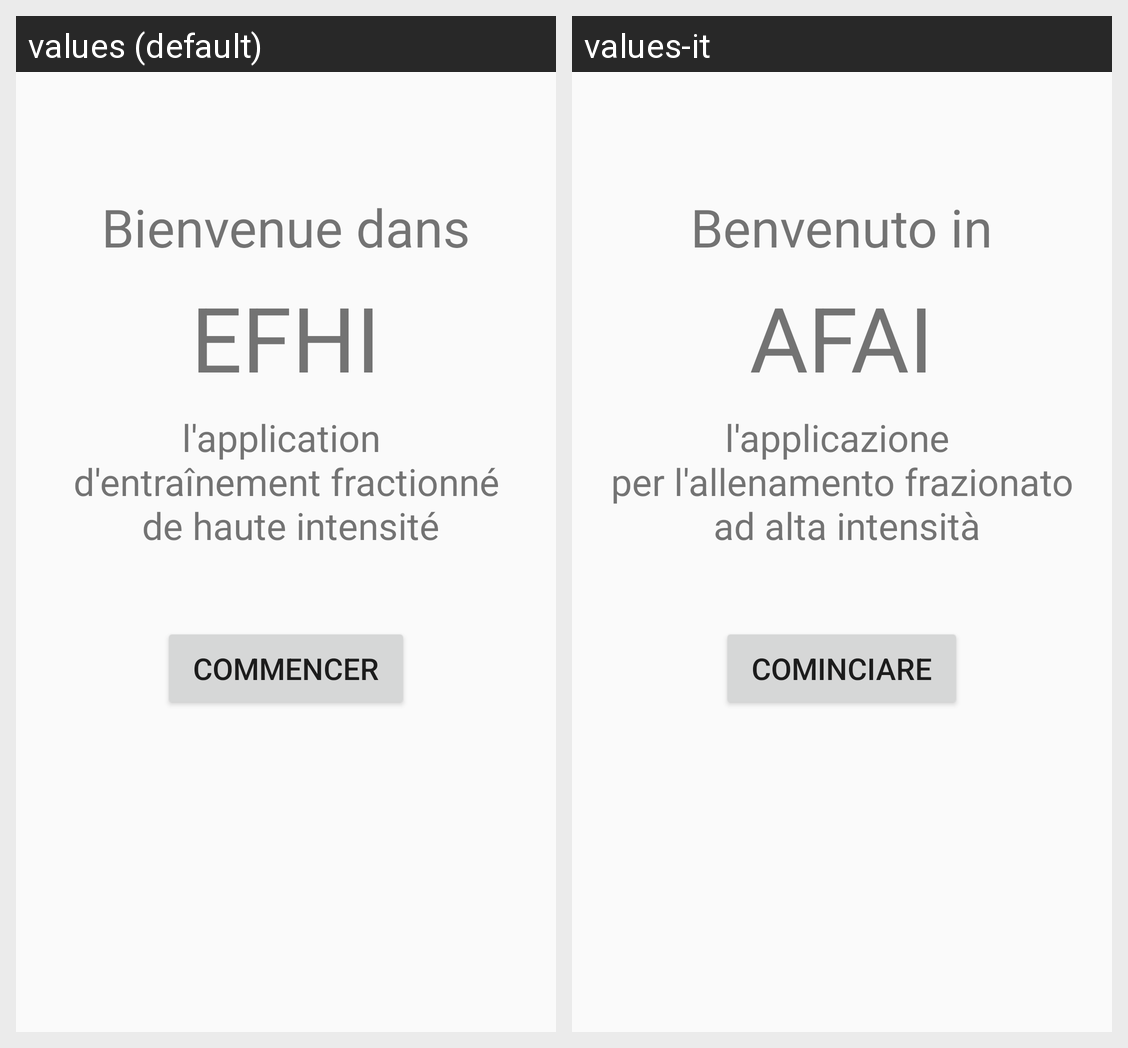

For this localized Android screen grid, give each drawn string resource with its value in every locale shown.
Android screen res/layout/activity_ecran_accueil.xml rendered under 2 locales, left to right: values (default), values-it. Device: Nexus 5 (rendered at 1080×1920; each locale shown at half size, 540×960, under a caption strip naming it); theme Theme.AppCompat.DayNight.
Strings drawn on this screen, with the default value and each locale's value (text and hints the layout hard-codes, and strings that could not be matched under every locale, appear in the picture but are not listed):

activity_ecran_accueil_texte1_bienvenue
  values: Bienvenue dans
  values-it: Benvenuto in

activity_ecran_accueil_texte2_titre
  values: EFHI
  values-it: AFAI

activity_ecran_accueil_texte3_application
  values: l'application 
       d'entraînement fractionné 
       de haute intensité
  values-it: l'applicazione 
       per l'allenamento frazionato 
       ad alta intensità

activity_ecran_accueil_bouton1_commencer
  values: commencer
  values-it: cominciare
